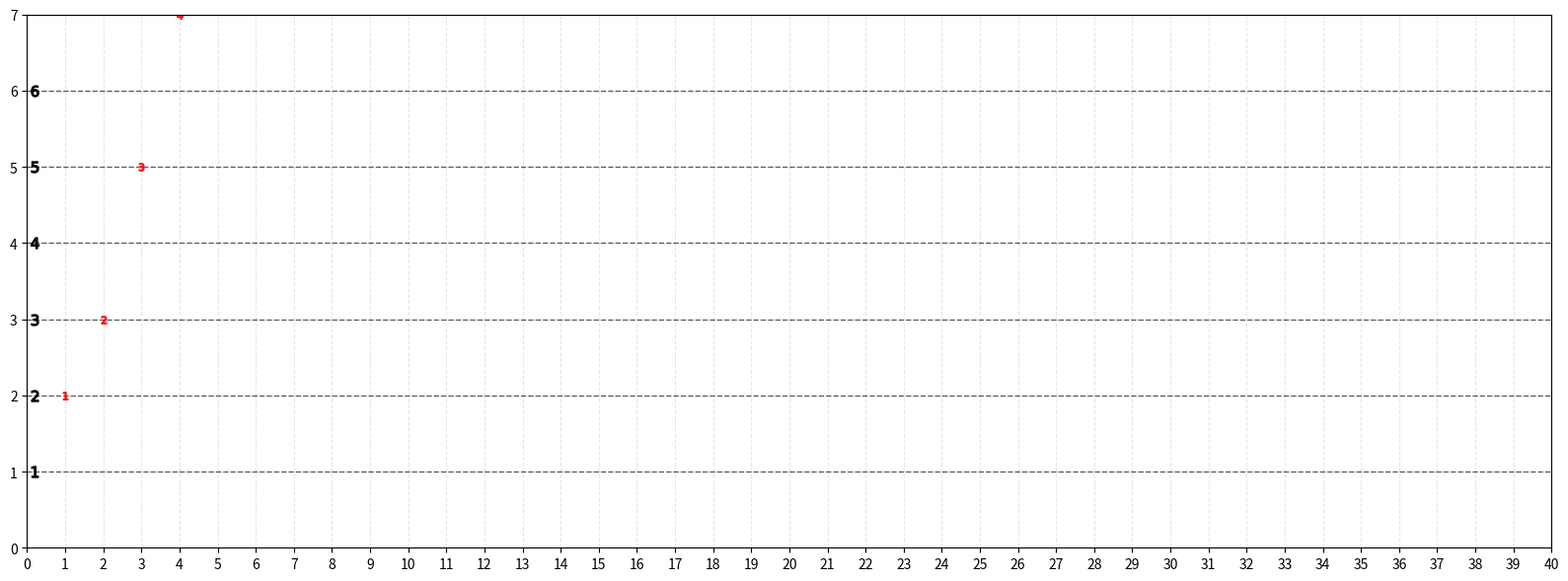

Recreate this plot in Python.
import matplotlib.pyplot as plt
import numpy as np

# Данные
x = [1, 2, 3, 4, 5]
y = [2, 3, 5, 7, 11]
labels = ['1', '2', '3', '4', '5']  # цифры в виде строк



fig, ax = plt.subplots(figsize=(16, 6))

X = [0.2, 0.2, 0.2, 0.2, 0.2, 0.2]
Y = [1, 2, 3, 4, 5, 6]
labels_osn = ['1', '2', '3', '4', '5', '6']  # цифры в виде строк
for i in range(len(X)):
    ax.plot(X[i], Y[i], 
            marker=f'${labels_osn[i]}$',  # LaTeX формат для цифр
            markersize=8,            # размер маркера
            linestyle='None',         # убираем линию между точками
            color='black',             # цвет цифр
            markeredgecolor='black',  # цвет обводки
            #markeredgewidth=0.5,      # толщина обводки
            markerfacecolor='black', # цвет заливки маркера
            alpha=0.9)                # прозрачность


# === ДОБАВЛЯЕМ ГОРИЗОНТАЛЬНЫЕ ЛИНИИ ===
y_lines = [1, 2, 3, 4, 5, 6]  # значения Y для линий

for y_val in y_lines:
    ax.axhline(y=y_val, 
               color='black',           # цвет линии
               linestyle='--',        # стиль: '--' пунктир, '-' сплошная, ':' точки
               linewidth=1,           # толщина линии
               alpha=0.6)             # прозрачность

# Создаем кастомные маркеры с настройками
for i in range(len(x)):
    ax.plot(x[i], y[i], 
            marker=f'${labels[i]}$',  # LaTeX формат для цифр
            markersize=5.5,            # размер маркера
            linestyle='None',         # убираем линию между точками
            color='red',             # цвет цифр
            markeredgecolor='red',  # цвет обводки
            #markeredgewidth=0.5,      # толщина обводки
            markerfacecolor='lightblue', # цвет заливки маркера
            alpha=0.9)                # прозрачность


# Сетка для удобства чтения
ax.grid(True, alpha=0.3, linestyle='--')
ax.set_xticks(np.arange(0, 41, 1))  # от 0 до 40 включительно, шаг 1
# Настройка пределов осей (с небольшим отступом)
ax.set_xlim(0, 40)
ax.set_ylim(0, 7)


plt.tight_layout()
plt.show()
